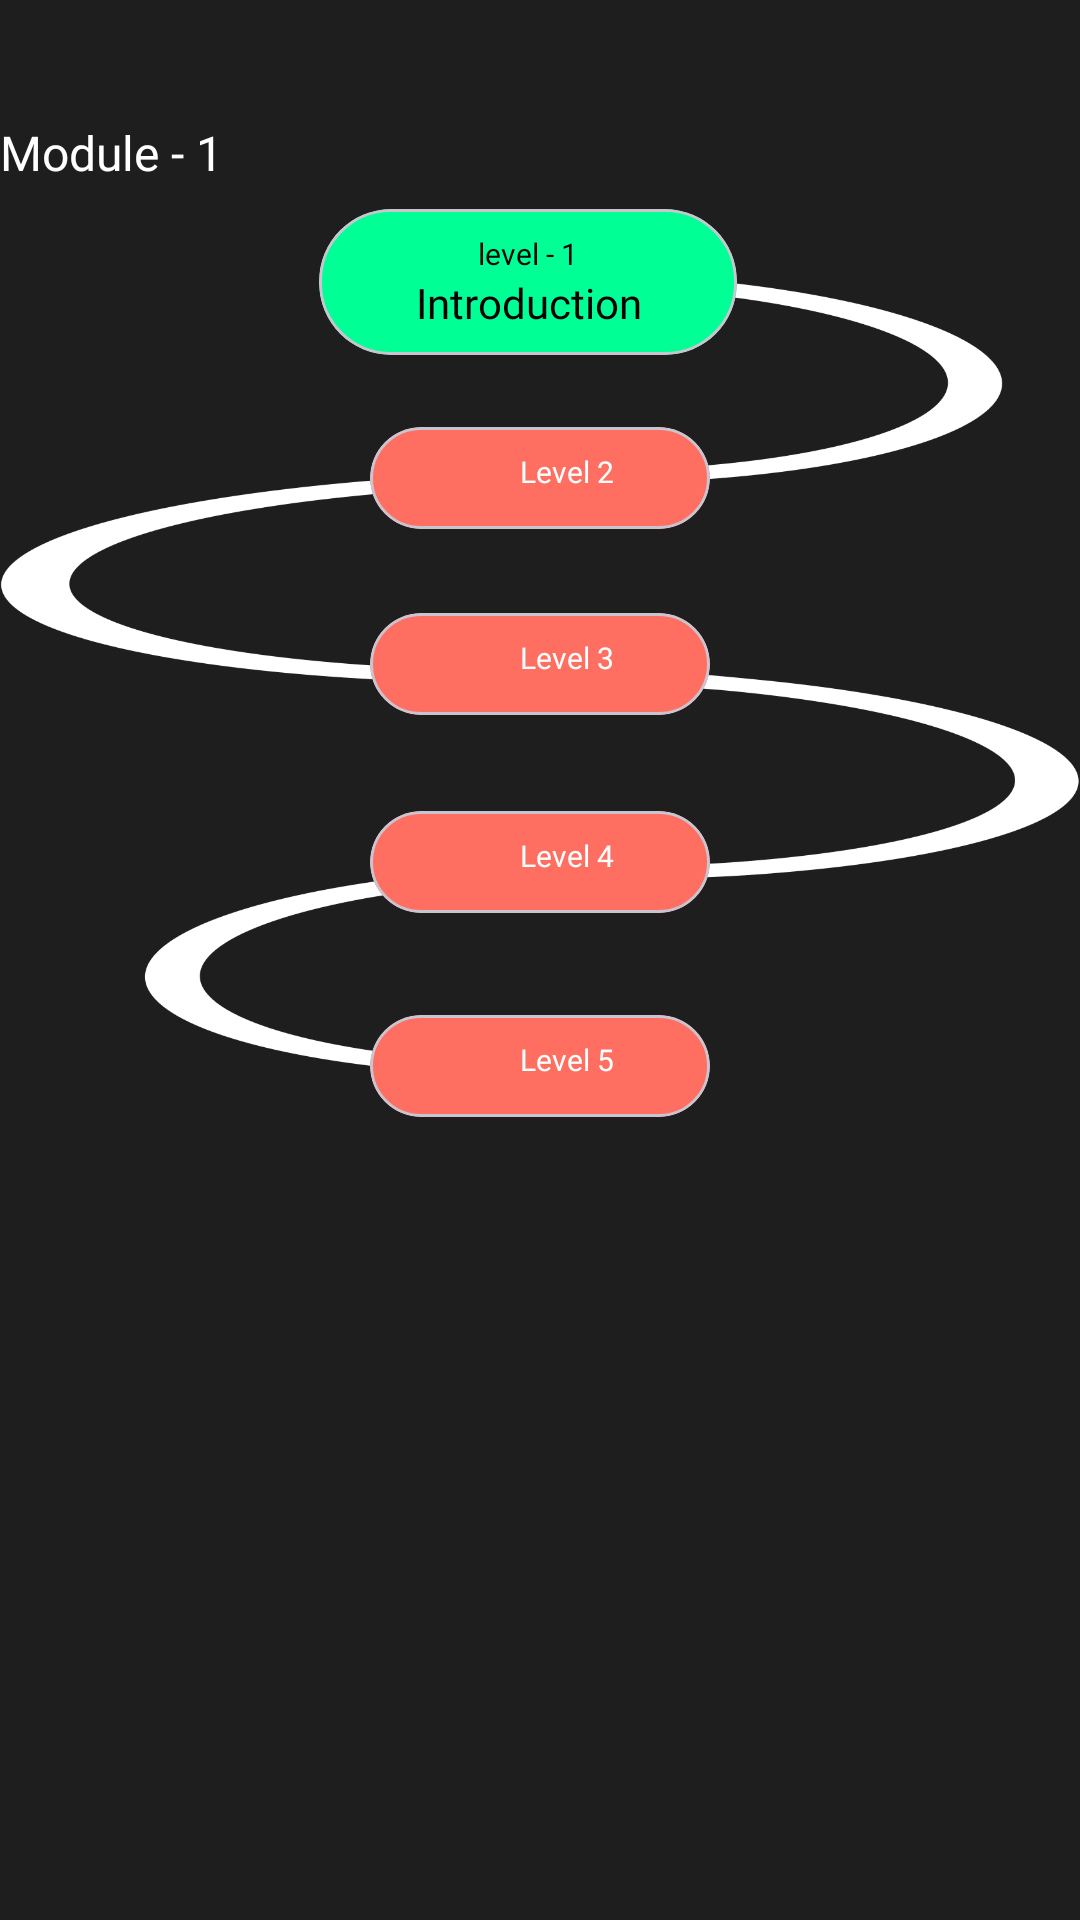

Write the Android layout XML for this screen, with the resource values it uses.
<!-- AndroidManifest.xml: application theme Theme.Upes -->
<!-- res/layout/module_layout_bg_item.xml -->
<?xml version="1.0" encoding="utf-8"?>
<androidx.constraintlayout.widget.ConstraintLayout xmlns:android="http://schemas.android.com/apk/res/android"
    android:layout_width="match_parent"
    android:layout_height="wrap_content"
    android:background="@color/background"
    xmlns:app="http://schemas.android.com/apk/res-auto">

    <TextView
        android:id="@+id/module_title"
        android:layout_width="wrap_content"
        android:layout_height="wrap_content"
        android:layout_marginTop="40dp"
        android:fontFamily="@font/montserrat_bold"
        android:text="Module - "
        android:textColor="@color/onprimary"
        android:textSize="16sp"
        app:layout_constraintStart_toStartOf="parent"
        app:layout_constraintTop_toTopOf="parent"/>
    <TextView
        android:id="@+id/module"
        android:layout_width="wrap_content"
        android:layout_height="wrap_content"
        android:layout_marginTop="40dp"
        android:fontFamily="@font/montserrat_bold"
        android:text="1"
        android:textColor="@color/onprimary"
        android:textSize="16sp"
        app:layout_constraintStart_toEndOf="@id/module_title"
        app:layout_constraintTop_toTopOf="parent"/>
    <ImageView
        android:layout_width="match_parent"
        android:layout_height="328dp"
        android:id="@+id/bg"
        app:layout_constraintTop_toBottomOf="@id/module_title"
        app:layout_constraintStart_toStartOf="parent"
        app:layout_constraintEnd_toEndOf="parent"
        android:src="@drawable/module_bg"/>

    <com.google.android.material.card.MaterialCardView
        android:layout_width="wrap_content"
        android:layout_height="wrap_content"
        android:layout_marginEnd="8dp"
        android:backgroundTint="@color/secondaryvariant"
        android:paddingEnd="16dp"
        android:id="@+id/level1"
        android:layout_marginTop="8dp"
        app:cardCornerRadius="24dp"
        app:layout_constraintStart_toStartOf="parent"
        app:layout_constraintEnd_toEndOf="parent"
        app:layout_constraintTop_toTopOf="@id/bg">

        <androidx.constraintlayout.widget.ConstraintLayout
            android:layout_width="wrap_content"
            android:layout_height="wrap_content"
            android:layout_gravity="center"
            android:orientation="vertical"
            android:paddingStart="32dp"
            android:paddingEnd="32dp">

            <TextView
                android:id="@+id/level_no"
                android:layout_width="wrap_content"
                android:layout_height="wrap_content"
                android:layout_marginTop="8dp"
                android:fontFamily="@font/montserrat_regular"
                android:text="level - 1"
                android:textColor="@color/ontertiary"
                android:textSize="10sp"
                app:layout_constraintEnd_toEndOf="parent"
                app:layout_constraintStart_toStartOf="parent"
                app:layout_constraintTop_toTopOf="parent" />

            <TextView
                android:id="@+id/level_name"
                android:layout_width="wrap_content"
                android:layout_height="wrap_content"
                android:layout_marginBottom="8dp"
                android:fontFamily="@font/montserrat_bold"
                android:text="Introduction"
                android:textAlignment="center"
                android:textColor="@color/ontertiary"
                android:textSize="14sp"
                app:layout_constraintBottom_toBottomOf="parent"
                app:layout_constraintEnd_toEndOf="parent"
                app:layout_constraintStart_toStartOf="parent"
                app:layout_constraintTop_toBottomOf="@id/level_no" />
        </androidx.constraintlayout.widget.ConstraintLayout>

    </com.google.android.material.card.MaterialCardView>

    <com.google.android.material.card.MaterialCardView
        android:id="@+id/level2"
        android:layout_width="wrap_content"
        android:layout_height="wrap_content"
        android:layout_marginTop="24dp"
        android:backgroundTint="@color/primary"
        app:cardCornerRadius="48dp"
        app:layout_constraintStart_toStartOf="parent"
        app:layout_constraintEnd_toEndOf="parent"
        app:layout_constraintTop_toBottomOf="@id/level1">

        <androidx.constraintlayout.widget.ConstraintLayout
            android:layout_width="wrap_content"
            android:layout_height="wrap_content"
            android:layout_gravity="center"
            android:orientation="vertical"
            android:paddingTop="8dp"
            android:paddingBottom="8dp"
            android:paddingStart="24dp"
            android:paddingEnd="32dp">

            <ImageView
                android:id="@+id/lock_icon_level2"
                android:layout_width="18dp"
                android:layout_height="18dp"
                android:src="@drawable/baseline_lock_24"
                app:layout_constraintBottom_toBottomOf="parent"
                app:layout_constraintStart_toStartOf="parent"
                app:layout_constraintTop_toTopOf="parent"
                app:tint="@color/onprimary" />

            <TextView
                android:layout_width="wrap_content"
                android:layout_height="wrap_content"
                android:layout_marginStart="8dp"
                android:fontFamily="@font/montserrat_regular"
                android:text="Level 2"
                android:textColor="@color/onprimary"
                android:textSize="10sp"
                app:layout_constraintStart_toEndOf="@id/lock_icon_level2"
                app:layout_constraintTop_toTopOf="parent" />

        </androidx.constraintlayout.widget.ConstraintLayout>
    </com.google.android.material.card.MaterialCardView>


    <com.google.android.material.card.MaterialCardView
        android:id="@+id/level3"
        android:layout_width="wrap_content"
        android:layout_height="wrap_content"
        android:layout_marginTop="28dp"
        android:backgroundTint="@color/primary"
        app:cardCornerRadius="48dp"
        app:layout_constraintStart_toStartOf="parent"
        app:layout_constraintEnd_toEndOf="parent"
        app:layout_constraintTop_toBottomOf="@id/level2">

        <androidx.constraintlayout.widget.ConstraintLayout
            android:layout_width="wrap_content"
            android:layout_height="wrap_content"
            android:layout_gravity="center"
            android:orientation="vertical"
            android:paddingTop="8dp"
            android:paddingBottom="8dp"
            android:paddingStart="24dp"
            android:paddingEnd="32dp">

            <ImageView
                android:id="@+id/lock_icon_level3"
                android:layout_width="18dp"
                android:layout_height="18dp"
                android:src="@drawable/baseline_lock_24"
                app:layout_constraintBottom_toBottomOf="parent"
                app:layout_constraintStart_toStartOf="parent"
                app:layout_constraintTop_toTopOf="parent"
                app:tint="@color/onprimary" />

            <TextView
                android:layout_width="wrap_content"
                android:layout_height="wrap_content"
                android:layout_marginStart="8dp"
                android:fontFamily="@font/montserrat_regular"
                android:text="Level 3"
                android:textColor="@color/onprimary"
                android:textSize="10sp"
                app:layout_constraintStart_toEndOf="@id/lock_icon_level3"
                app:layout_constraintTop_toTopOf="parent" />

        </androidx.constraintlayout.widget.ConstraintLayout>

    </com.google.android.material.card.MaterialCardView>

    
    <com.google.android.material.card.MaterialCardView
        android:id="@+id/level4"
        android:layout_width="wrap_content"
        android:layout_height="wrap_content"
        android:layout_marginTop="32dp"
        android:backgroundTint="@color/primary"
        app:cardCornerRadius="48dp"
        app:layout_constraintStart_toStartOf="parent"
        app:layout_constraintEnd_toEndOf="parent"
        app:layout_constraintTop_toBottomOf="@id/level3">

        <androidx.constraintlayout.widget.ConstraintLayout
            android:layout_width="wrap_content"
            android:layout_height="wrap_content"
            android:layout_gravity="center"
            android:orientation="vertical"
            android:paddingTop="8dp"
            android:paddingBottom="8dp"
            android:paddingStart="24dp"
            android:paddingEnd="32dp">

            <ImageView
                android:id="@+id/lock_icon_level4"
                android:layout_width="18dp"
                android:layout_height="18dp"
                android:src="@drawable/baseline_lock_24"
                app:layout_constraintBottom_toBottomOf="parent"
                app:layout_constraintStart_toStartOf="parent"
                app:layout_constraintTop_toTopOf="parent"
                app:tint="@color/onprimary" />

            <TextView
                android:layout_width="wrap_content"
                android:layout_height="wrap_content"
                android:layout_marginStart="8dp"
                android:fontFamily="@font/montserrat_regular"
                android:text="Level 4"
                android:textColor="@color/onprimary"
                android:textSize="10sp"
                app:layout_constraintStart_toEndOf="@id/lock_icon_level4"
                app:layout_constraintTop_toTopOf="parent" />

        </androidx.constraintlayout.widget.ConstraintLayout>

    </com.google.android.material.card.MaterialCardView>

    
    <com.google.android.material.card.MaterialCardView
        android:id="@+id/level5"
        android:layout_width="wrap_content"
        android:layout_height="wrap_content"
        android:layout_marginTop="34dp"
        android:backgroundTint="@color/primary"
        app:cardCornerRadius="48dp"
        app:layout_constraintStart_toStartOf="parent"
        app:layout_constraintEnd_toEndOf="parent"
        app:layout_constraintTop_toBottomOf="@id/level4">

        <androidx.constraintlayout.widget.ConstraintLayout
            android:layout_width="wrap_content"
            android:layout_height="wrap_content"
            android:layout_gravity="center"
            android:orientation="vertical"
            android:paddingTop="8dp"
            android:paddingBottom="8dp"
            android:paddingStart="24dp"
            android:paddingEnd="32dp">

            <ImageView
                android:id="@+id/lock_icon_level5"
                android:layout_width="18dp"
                android:layout_height="18dp"
                android:src="@drawable/baseline_lock_24"
                app:layout_constraintBottom_toBottomOf="parent"
                app:layout_constraintStart_toStartOf="parent"
                app:layout_constraintTop_toTopOf="parent"
                app:tint="@color/onprimary" />

            <TextView
                android:layout_width="wrap_content"
                android:layout_height="wrap_content"
                android:layout_marginStart="8dp"
                android:fontFamily="@font/montserrat_regular"
                android:text="Level 5"
                android:textColor="@color/onprimary"
                android:textSize="10sp"
                app:layout_constraintStart_toEndOf="@id/lock_icon_level5"
                app:layout_constraintTop_toTopOf="parent" />

        </androidx.constraintlayout.widget.ConstraintLayout>

    </com.google.android.material.card.MaterialCardView>

</androidx.constraintlayout.widget.ConstraintLayout>
<!-- resources referenced by this layout -->
<resources>
  <color name="background">#1e1e1e</color>
  <color name="onprimary">#ffffff</color>
  <color name="ontertiary">#000000</color>
  <color name="primary">#FF6F61</color>
  <color name="secondaryvariant">#00FF94</color>
  <!-- drawable module_bg: png bitmap (drawable, 30557 bytes) -->
  <style name="Theme.Upes" parent="android:Theme.Material.Light.NoActionBar" />
</resources>
